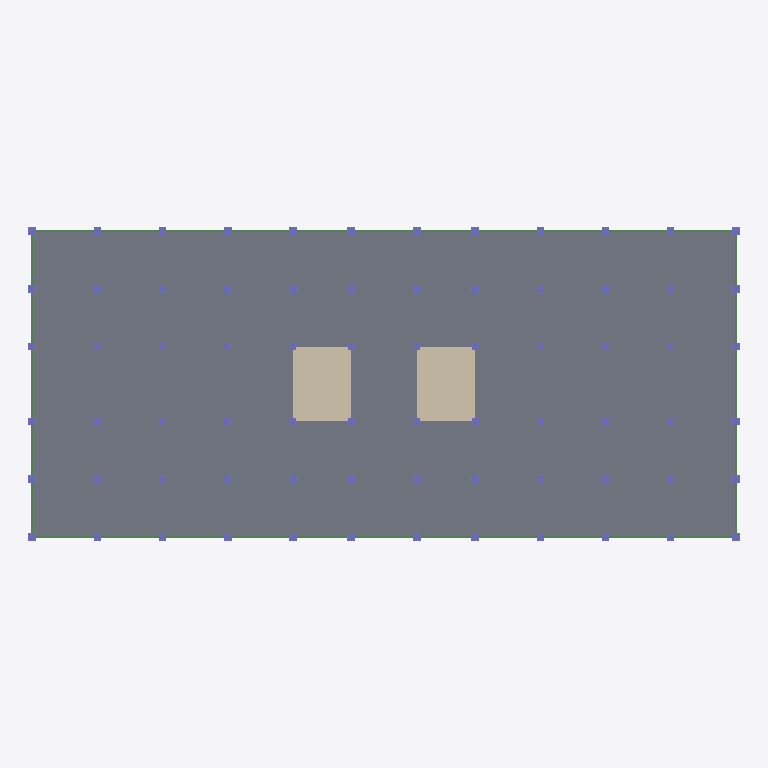
Plan cut of the same IFC building model at storey 'PB' (level 0.00 m, cut at 1.40 m), seen from above with north up, elements coloured by IFC class: 72 columns (violet), 32 beams (green), 2 walls (beige), 1 slab (grey). Cut surfaces are drawn darker.
Extent 85.9 m × 37.9 m × 78.3 m (x, y, z). Storeys (23): S3 at -10.50 m; S2 at -7.00 m; S1 at -3.50 m; PB at 0.00 m; P01 at 4.00 m; P02 at 7.35 m; P03 at 10.70 m; P04 at 14.05 m; P05 at 17.40 m; P06 at 20.75 m; P07 at 24.10 m; P08 at 27.45 m; P09 at 30.80 m; P10 at 34.15 m; P11 at 37.50 m; P12 at 40.85 m. Elements (1204): 888 IfcBeam, 288 IfcColumn, 23 IfcSlab, 3 IfcBuildingElementProxy, 2 IfcWall.

HEADER;
FILE_DESCRIPTION(('ViewDefinition [CoordinationView]'),'2;1');
FILE_NAME('','2026-09-10T11:46:15',(''),(''),'IfcOpenShell 0.8.5-1c5b825','IfcOpenShell 0.8.5-1c5b825','');
FILE_SCHEMA(('IFC4'));
ENDSEC;
DATA;
#15=IFCPROJECT('3kkk9c7pj3OfwoJfQrSmMO',#5,'Edificio 18P + 3 Subsuelos','Edificio de Uso Mixto',$,$,$,(#14),#11);
#19=IFCSITE('3klAD7c2bBSextE6luZDyz',#5,'Site CDE','Terreno 90×40 m',$,#18,$,'CDE',.ELEMENT.,$,$,$,$,$);
#23=IFCBUILDING('0gU0wqGHnEj9zVeAUImnb8',#5,'Edificio Torre','Edificio 18P + 3 Subsuelos',$,#22,$,'Torre',.ELEMENT.,$,$,$);
#29=IFCBUILDINGSTOREY('17R0j_Vo5EcALj1$7BU6uX',#5,'S3','Nivel S3',$,#28,$,'Nivel',.ELEMENT.,-10.5);
#33=IFCBUILDINGSTOREY('2i$_U6d6D2PA$UY2S$MGn3',#5,'S2','Nivel S2',$,#32,$,'Nivel',.ELEMENT.,-7.0);
#37=IFCBUILDINGSTOREY('3A5rqjZ0n3Ru9jr$niym5K',#5,'S1','Nivel S1',$,#36,$,'Nivel',.ELEMENT.,-3.5);
#41=IFCBUILDINGSTOREY('3MrNoLif5Fnf$IBTf6IEE7',#5,'PB','Nivel PB',$,#40,$,'Nivel',.ELEMENT.,0.0);
#45=IFCBUILDINGSTOREY('0hQaj$C65DCPJ7USaCp5Xl',#5,'P01','Nivel P01',$,#44,$,'Nivel',.ELEMENT.,4.0);
#49=IFCBUILDINGSTOREY('1UDNGUilv5nx89lG0tI7td',#5,'P02','Nivel P02',$,#48,$,'Nivel',.ELEMENT.,7.35);
#53=IFCBUILDINGSTOREY('1qOxpAP_PEPwcFsrWXRSdV',#5,'P03','Nivel P03',$,#52,$,'Nivel',.ELEMENT.,10.7);
#57=IFCBUILDINGSTOREY('1aIU_UrC9EDu7Nv9WPrU$j',#5,'P04','Nivel P04',$,#56,$,'Nivel',.ELEMENT.,14.05);
#61=IFCBUILDINGSTOREY('3KWkfmAQH6hQioG$uBKYBl',#5,'P05','Nivel P05',$,#60,$,'Nivel',.ELEMENT.,17.4);
#65=IFCBUILDINGSTOREY('3LhK84phf4qwDbwgPk9w0c',#5,'P06','Nivel P06',$,#64,$,'Nivel',.ELEMENT.,20.75);
#69=IFCBUILDINGSTOREY('2zOlUgz1bBNv7iJe7$Xvs6',#5,'P07','Nivel P07',$,#68,$,'Nivel',.ELEMENT.,24.1);
#73=IFCBUILDINGSTOREY('3pCIcCiVjBJRrFC9LRpjj6',#5,'P08','Nivel P08',$,#72,$,'Nivel',.ELEMENT.,27.45);
#77=IFCBUILDINGSTOREY('3JlgoN0XT8MQociPalvW2s',#5,'P09','Nivel P09',$,#76,$,'Nivel',.ELEMENT.,30.8);
#81=IFCBUILDINGSTOREY('2V_tnJmKb3MAmLGjA9bnvB',#5,'P10','Nivel P10',$,#80,$,'Nivel',.ELEMENT.,34.150000000000006);
#85=IFCBUILDINGSTOREY('2CJA1UT3z7LARkXL0Ohox9',#5,'P11','Nivel P11',$,#84,$,'Nivel',.ELEMENT.,37.5);
#89=IFCBUILDINGSTOREY('3AsUeuYWf6q8zwfXm8N1Gl',#5,'P12','Nivel P12',$,#88,$,'Nivel',.ELEMENT.,40.85);
#93=IFCBUILDINGSTOREY('3IevhA$8DEROHLyplvKXIt',#5,'P13','Nivel P13',$,#92,$,'Nivel',.ELEMENT.,44.2);
#97=IFCBUILDINGSTOREY('3ODuJJPdf8CgkKnbFk4MDv',#5,'P14','Nivel P14',$,#96,$,'Nivel',.ELEMENT.,47.550000000000004);
#101=IFCBUILDINGSTOREY('2MlDiQyy50mw6B8XYeMVmq',#5,'P15','Nivel P15',$,#100,$,'Nivel',.ELEMENT.,50.9);
#105=IFCBUILDINGSTOREY('1d1XUcrbP70R1QanrmpN41',#5,'P16','Nivel P16',$,#104,$,'Nivel',.ELEMENT.,54.25);
#109=IFCBUILDINGSTOREY('06dwMkDtPA7hALz2ZK5U_2',#5,'P17','Nivel P17',$,#108,$,'Nivel',.ELEMENT.,57.6);
#113=IFCBUILDINGSTOREY('03rfiDqov1seaLckhYxCAL',#5,'P18','Nivel P18',$,#112,$,'Nivel',.ELEMENT.,60.95);
#117=IFCBUILDINGSTOREY('0jlwDx0_j2lh2XyNVzTDET',#5,'AZ','Nivel AZ',$,#116,$,'Nivel',.ELEMENT.,64.30000000000001);
#173=IFCSLAB('1j5$RWDUf1Bg30PdkwVUmh',#5,'LOSA_PB',$,$,#163,#172,$,$);
#4485=IFCWALL('0HqMETzgnEdOza6wT1n9Pb',#5,'MURO_N1',$,$,#4475,#4484,$,$);
#4499=IFCWALL('2QjRcEAuP3Swa1TG$qlU1N',#5,'MURO_N2',$,$,#4489,#4498,$,$);
#6193=IFCBEAM('1E$pN_3SP6vxZ2ADYza5dF',#5,'VB_PB_2_02',$,$,#6183,#6192,$,$);
#5871=IFCBEAM('2hlOnPL8n8Cf_nCy_Yazop',#5,'VB_PB_3_01',$,$,#5861,#5870,$,$);
#5857=IFCBEAM('2PUmMG0v98iBbneMyieTLI',#5,'VB_PB_3_00',$,$,#5847,#5856,$,$);
#5885=IFCBEAM('0nbL4wl6jD4hyiUptx96lw',#5,'VB_PB_3_02',$,$,#5875,#5884,$,$);
#5927=IFCBEAM('2SGEuu$0jBuh4XC6ohlq5w',#5,'VB_PB_3_05',$,$,#5917,#5926,$,$);
#5955=IFCBEAM('1FaILL_wLBL9TjdAOkin7a',#5,'VB_PB_3_07',$,$,#5945,#5954,$,$);
#5969=IFCBEAM('3m7f1UJcH8yPlQTO0a9I4L',#5,'VB_PB_3_08',$,$,#5959,#5968,$,$);
#5997=IFCBEAM('16RuNAVrb80xRnd8THzM3m',#5,'VB_PB_3_10',$,$,#5987,#5996,$,$);
#5983=IFCBEAM('3rIE65scn90wN4vaJKC2IR',#5,'VB_PB_3_09',$,$,#5973,#5982,$,$);
#5899=IFCBEAM('3_yq9RbkXBPBE1mvyV8_$2',#5,'VB_PB_3_03',$,$,#5889,#5898,$,$);
#523=IFCCOLUMN('1nTCShi6f7IuGr5j_jJvc5',#5,'P002',$,$,#513,#522,$,$);
#579=IFCCOLUMN('1zlsBZeoHBkh2EXPrwAL01',#5,'P003',$,$,#569,#578,$,$);
#635=IFCCOLUMN('2YiStQ2iP2SeyWC5aqG6GP',#5,'P004',$,$,#625,#634,$,$);
#691=IFCCOLUMN('08B6dshkH0jh6ER7PEX3X5',#5,'P005',$,$,#681,#690,$,$);
#803=IFCCOLUMN('1w$WHaDOr2Xe$RfsPhIz3e',#5,'P007',$,$,#793,#802,$,$);
#1139=IFCCOLUMN('0CeJjoJbb04ByfaAjICTLr',#5,'P013',$,$,#1129,#1138,$,$);
#1475=IFCCOLUMN('3jIEY6VPf9XQp713I9qqNS',#5,'P019',$,$,#1465,#1474,$,$);
#3155=IFCCOLUMN('2d2WcZY_z39geDkSuXaS8E',#5,'P049',$,$,#3145,#3154,$,$);
#3491=IFCCOLUMN('0kNaPWJE9BdQyH56$MZ36V',#5,'P055',$,$,#3481,#3490,$,$);
#3827=IFCCOLUMN('177AJRwrT2vulBdD9FtEfa',#5,'P061',$,$,#3817,#3826,$,$);
#467=IFCCOLUMN('29wxSHtsTDdBVdMtbaillI',#5,'P001',$,$,#457,#466,$,$);
#747=IFCCOLUMN('30$s7aD4j0WgEl_yuWjhEQ',#5,'P006',$,$,#737,#746,$,$);
#1811=IFCCOLUMN('2SDh5GAMD8qvd4WoZsaXwb',#5,'P025',$,$,#1801,#1810,$,$);
#2147=IFCCOLUMN('1axCvqEILEygSe7lcdWbkH',#5,'P031',$,$,#2137,#2146,$,$);
#2483=IFCCOLUMN('0m6fMpHY1CHfkylhaI8z7l',#5,'P037',$,$,#2473,#2482,$,$);
#2819=IFCCOLUMN('09L12Va0f5KhEBYmDvmkxo',#5,'P043',$,$,#2809,#2818,$,$);
#4163=IFCCOLUMN('3p9AKGlZv8XemxLkjNaL$4',#5,'P067',$,$,#4153,#4162,$,$);
ENDSEC;
